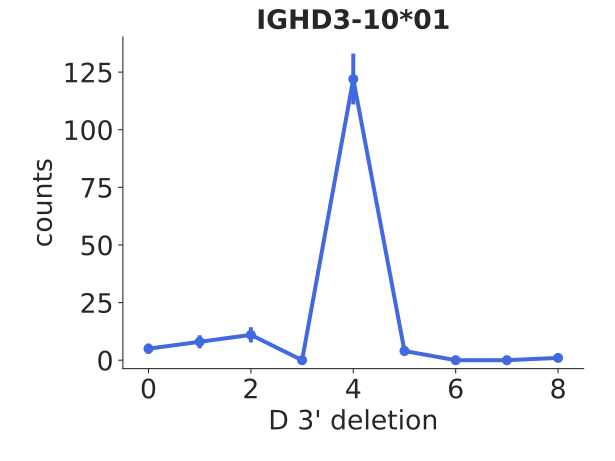

Source data for this figure (header and first rows):
bin_low_edge, contents, binlabel, error
-1.5, 0.0, , 0.0
-0.5, 5.0, , 2.236
0.5, 8.0, , 2.828
1.5, 11.0, , 3.317
2.5, 0.0, , 0.0
3.5, 122.0, , 11.05
4.5, 4.0, , 2.0
5.5, 0.0, , 0.0
6.5, 0.0, , 0.0
7.5, 1.0, , 1.0
8.5, 0.0, , 0.0
